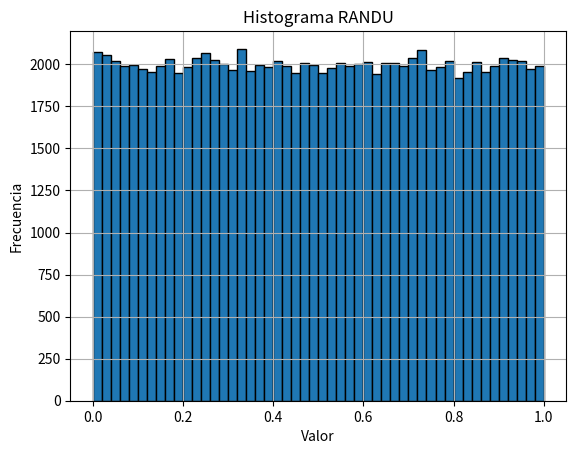
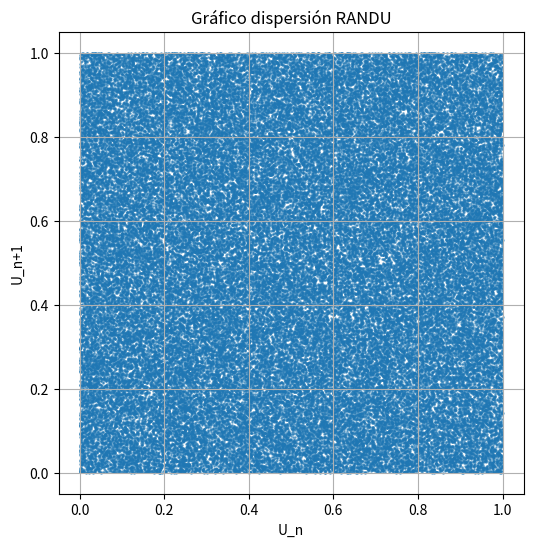
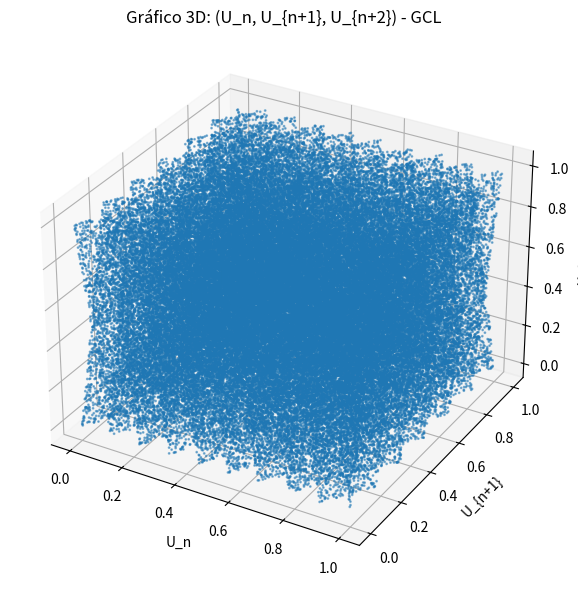

Write the Python code that produced these figures, in order.
import numpy as np
import matplotlib.pyplot as plt
from scipy.stats import pearsonr
from scipy.stats import chisquare, norm
from scipy.stats import chi2

# Función RANDU: Xn+1 = (65539 * Xn) % 2^31
def randu(n, seed=42):
    a = 65539
    m = 2**31
    x = seed
    r = []
    for _ in range(n):
        x = (a * x) % m
        r.append(x / m)  # Normalizar a [0, 1)
    return r

# Generar n valores
n = 100000
valores = randu(n)


# Armar los pares (U_n, U_{n+1})
pares = [(valores[i], valores[i+1]) for i in range(n - 1)]
x_vals, y_vals = zip(*pares)

# Calcular el coeficiente de correlación de Pearson
corr, p_valor = pearsonr(x_vals, y_vals)

print(f"Coeficiente de correlación (Pearson): {corr:.6f}")
print(f"Valor p asociado: {p_valor:.6f}")


# Armar las tríadas (U_n, U_{n+1}, U_{n+2})
trios = [(valores[i], valores[i+1], valores[i+2]) for i in range(n - 2)]
x_vals, y_vals, z_vals = zip(*trios)

# Histograma
plt.hist(valores, bins=50, edgecolor='black')
plt.title("Histograma RANDU")
plt.xlabel("Valor")
plt.ylabel("Frecuencia")
plt.grid(True)
plt.show()

# Gráfico dispersión 2D
plt.figure(figsize=(6, 6))
plt.scatter(x_vals, y_vals, s=1, alpha=0.5)
plt.title("Gráfico dispersión RANDU")
plt.xlabel("U_n")
plt.ylabel("U_n+1")
plt.grid(True)
plt.show()

# Gráfico 3D
fig = plt.figure(figsize=(8, 6))
ax = fig.add_subplot(111, projection='3d')
ax.scatter(x_vals, y_vals, z_vals, s=1, alpha=0.5)

ax.set_title("Gráfico 3D: (U_n, U_{n+1}, U_{n+2}) - GCL")
ax.set_xlabel("U_n")
ax.set_ylabel("U_{n+1}")
ax.set_zlabel("U_{n+2}")
plt.tight_layout()
plt.show()

#test de chi cuadrado
#cantidad de intervalos
k = 10

#Contamos ocurrencias en cada intervalo
frecuencias_obs, _ = np.histogram(valores, bins=k, range=(0, 1))

#Frecuencia esperada si fuera perfectamente uniforme
frecuencia_esp = [n / k] * k

#Comente esto para que me ande el chi^2 dentro del test de poker.
"""# Test de chi-cuadrado
chi2, p_valor = chisquare(frecuencias_obs, f_exp=frecuencia_esp)

print(f"Chi-cuadrado (n=100.000): {chi2:.4f}")
print(f"Valor p: {p_valor:.6f}")"""

def test_chi_cuadrado(valores, k=10):
    """
    Realiza el test de chi-cuadrado para verificar si una distribución es uniforme.
    
    :param valores: Lista o array de valores a analizar.
    :param k: Cantidad de intervalos (por defecto 10).
    :return: Tupla con los resultados (chi-cuadrado, valor p).
    """
    # Contamos ocurrencias en cada intervalo
    frecuencias_obs, _ = np.histogram(valores, bins=k, range=(0, 1))

    # Frecuencia esperada si la distribución fuera perfectamente uniforme
    frecuencia_esp = [len(valores) / k] * k

    # Calculamos el test de chi-cuadrado
    chi2, p_valor = chisquare(frecuencias_obs, f_exp=frecuencia_esp)

    # Mostramos los resultados
    print(f"Chi-cuadrado (n={len(valores)}): {chi2:.4f}")
    print(f"Valor p: {p_valor:.6f}")

    return chi2, p_valor

#Test de corridas por encima y debajo de la media
def calculo_corridas(valores):
    lista_transformada = []
    media = np.mean(valores)
    for i in valores:  #genero lista de 0 si el valor es menor a la media o 1 si es mayor
        if (i < media): lista_transformada.append(0)
        elif (i>media): lista_transformada.append(1)

    #contar corridas
    corridas = 1
    for i in range(1, len(lista_transformada)):
        if (lista_transformada[i] !=lista_transformada[i-1]):
            corridas += 1

    #cuento cantidad de valores mayores y menores
    mayores = lista_transformada.count(1)
    menores = lista_transformada.count(0) 

    #Calculo de valor esperado y varianza
    media_corridas = (2*mayores*menores) / (mayores + menores) + 1

    #La formula de varianza proviene de: https://influentialpoints.com/Training/runs_tests-principles-properties-assumptions.htm#:~:text=To%20assess%20whether%20a%20given,and%20below%20the%20median%20test.
    #Y tambien de gpt. Es distinta porque es sobre numeros binarios
    varianza_corridas = (2*mayores*menores*(2*mayores*menores-mayores-menores))/\
                        (((mayores+menores)**2)*(mayores+menores-1)) #capaz nombrarlo mayores y menores no fue la mejor idea
    
    #Calculo de Z
    z_corridas = (corridas-media_corridas) / np.sqrt(varianza_corridas)
    p_value = 2 * (1 - norm.cdf(abs(z_corridas))) #no tengo idea, es el valor p que sirve para algo

    print("\nTest de corridas")
    print(f"Cantidad de corridas: {corridas}")
    print(f"Corridas esperadas: {media_corridas}")
    print(f"Valor de Z: {z_corridas}")
    print(F"Valor de p: {p_value}")

    if (abs(z_corridas)<=1.95) and (p_value > 0.05):
        print("✅ No se rechaza H0: aleatorio (α = 0.05)")
    else:
        print("❌ Rechazamos H0: NO aleatorio (α = 0.05)")





# Test de series
def contar_corridas(valores):
    r = 1  # siempre hay al menos una corrida
    for i in range(1, len(valores) - 1):
        if (valores[i] > valores[i - 1] and valores[i] > valores[i + 1]) or \
           (valores[i] < valores[i - 1] and valores[i] < valores[i + 1]):
            r += 1
    return r

r = contar_corridas(valores)
mu = (2 * n - 1) / 3
sigma2 = (16 * n - 29) / 90
z = (r - mu) / np.sqrt(sigma2)

print(f"Cantidad de corridas observadas: {r}")
print(f"Esperado (media): {mu:.2f}")
print(f"Z = {z:.4f}")

#Test de poker
"""Bibliografía: https://idoc.pub/documents/idocpub-6klz2po2qvlg"""
def clasificar_mano(digitos):
    conteo = {}
    for d in digitos:
        conteo[d] = conteo.get(d, 0) + 1
    valores = sorted(conteo.values(), reverse=True)
    if valores == [5]: return "generala"
    if valores == [4,1]: return "póker"
    if valores == [3,2]: return "full"
    if valores == [3,1,1]: return "trío"
    if valores == [2,2,1]: return "doble par"
    if valores == [2,1,1,1]: return "un par"
    return "todos distintos"

def poker_test(numeros, nombre=""):
    n = len(numeros)
    categorias = ["todos distintos", "un par", "doble par", "trío", "full", "póker", "generala"]
    conteo_obs = {cat: 0 for cat in categorias}

    for num in numeros:
        digitos = list(str(num)[2:7])
        if len(digitos) < 5:
            continue
        categoria = clasificar_mano(digitos)
        conteo_obs[categoria] += 1

    probs = {
        "todos distintos": 0.3024,
        "un par": 0.5040,
        "doble par": 0.1080,
        "trío": 0.0720,
        "full": 0.0090,
        "póker": 0.0045,
        "generala": 0.0001
    }

    chi2_stat = 0
    print(f"\n🔍 Resultados para: {nombre}")
    print("Categoría\tObs.\tEsp.\t(Obs-Esp)^2/Esp")
    for cat in categorias:
        esperada = probs[cat] * n
        observada = conteo_obs[cat]
        chi2_parcial = (observada - esperada) ** 2 / esperada
        chi2_stat += chi2_parcial
        print(f"{cat:<15}{observada:>5}\t{esperada:>6.1f}\t{chi2_parcial:>7.3f}")

    gl = len(categorias) - 1
    p_value = 1 - chi2.cdf(chi2_stat, gl)
    print(f"Chi² = {chi2_stat:.3f}, gl = {gl}, p-valor = {p_value:.4f}")
    if p_value < 0.05:
        print("❌ Rechazamos H0: NO aleatorio (α = 0.05)")
    else:
        print("✅ No se rechaza H0: aleatorio (α = 0.05)")

    return conteo_obs


poker_test(valores, "RANDU")

calculo_corridas(valores)

test_chi_cuadrado(valores)